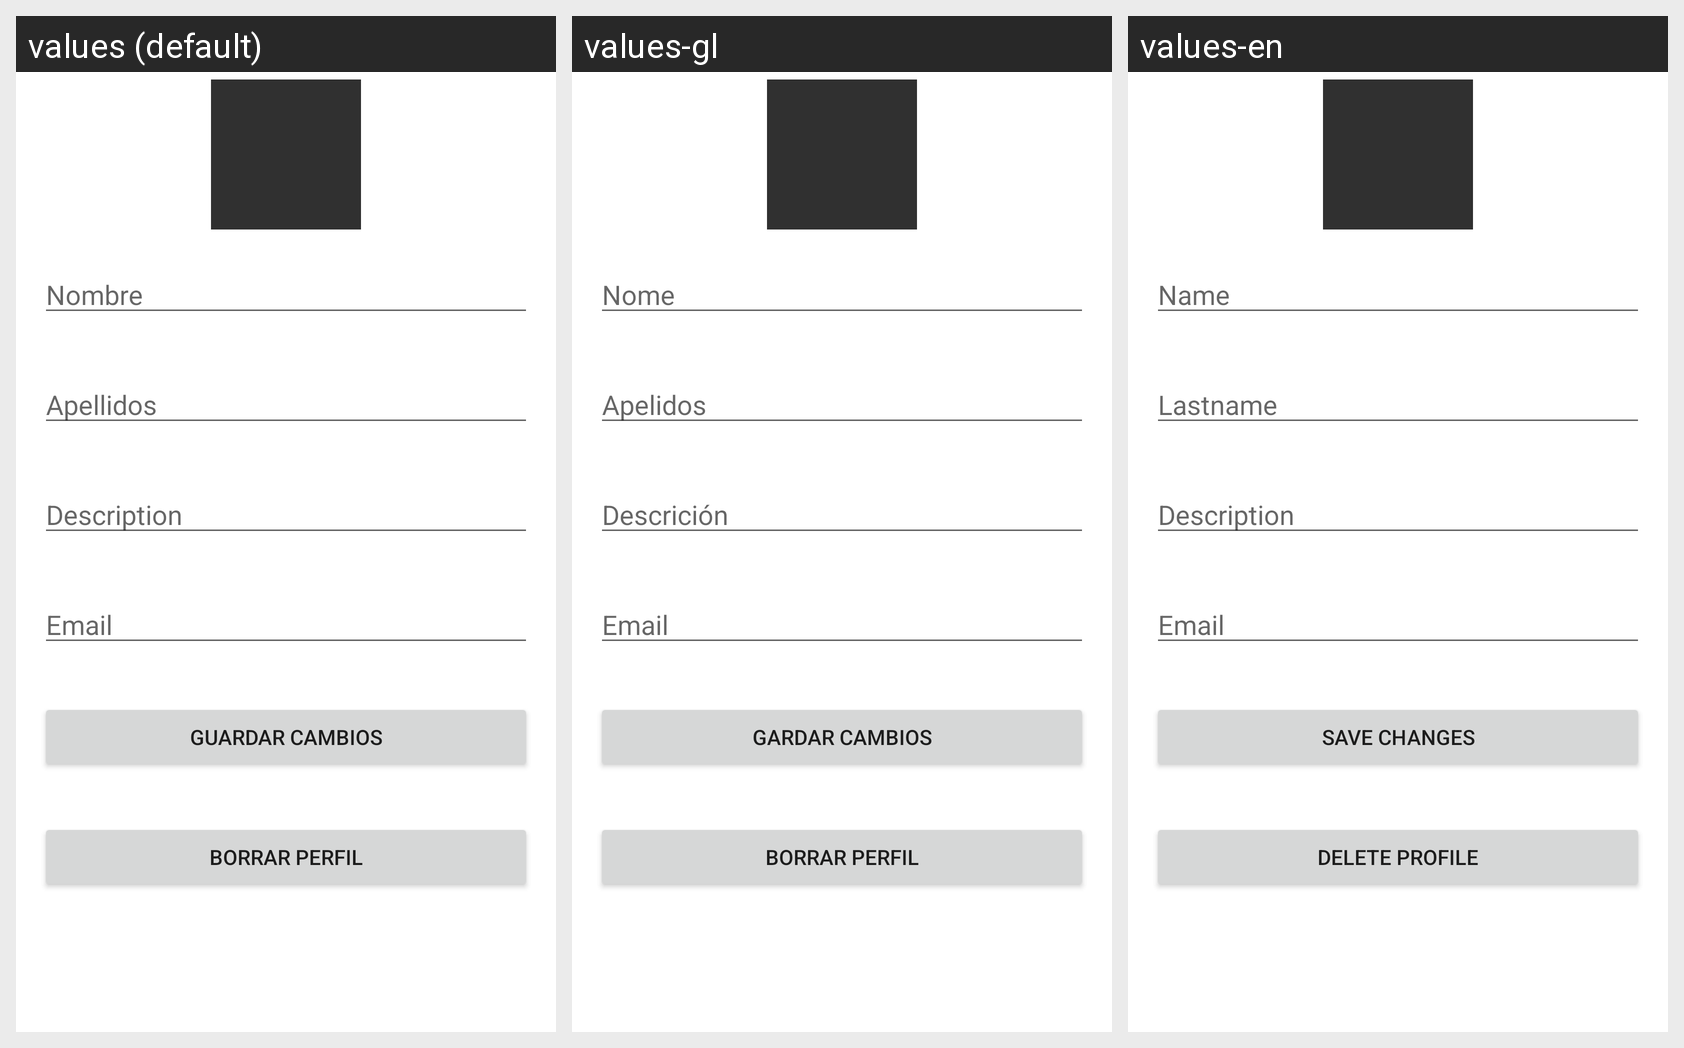

This grid shows one Android layout under several languages. Give, for every string resource on the screen, its name, the default text and each shown locale's text.
Android screen res/layout/activity_edit_perfil.xml rendered under 3 locales, left to right: values (default), values-gl, values-en. Device: Nexus 5 (rendered at 1080×1920; each locale shown at half size, 540×960, under a caption strip naming it); theme Theme.TT_PSI.
Strings drawn on this screen, with the default value and each locale's value (text and hints the layout hard-codes appear in the picture but are not listed):

nombre_editarPerfil
  values: Nombre
  values-gl: Nome
  values-en: Name

apellidos_editarPerfil
  values: Apellidos
  values-gl: Apelidos
  values-en: Lastname

description_editarPerfil
  values: Description
  values-gl: Descrición
  values-en: Description

email_editarPerfil
  values: Email
  values-gl: Email
  values-en: Email

guardar_cambios_but
  values: Guardar Cambios
  values-gl: Gardar cambios
  values-en: Save changes

borrar_perfil_but
  values: Borrar Perfil
  values-gl: Borrar perfil
  values-en: Delete profile
